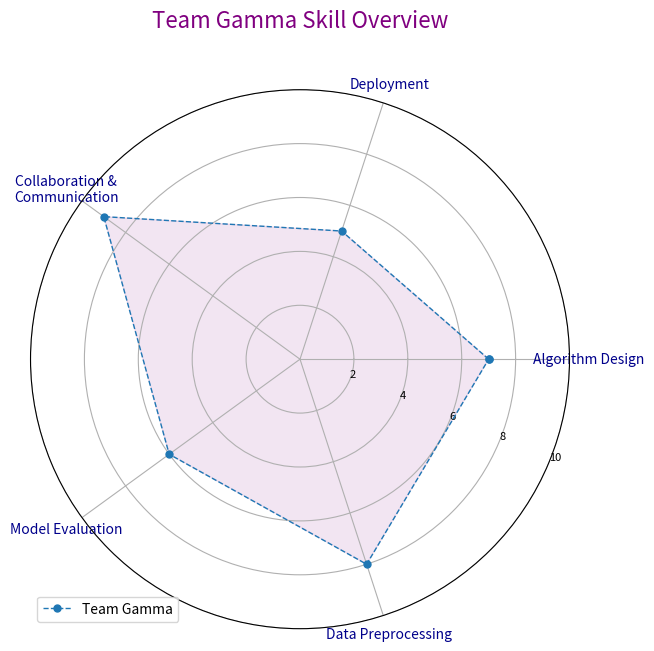
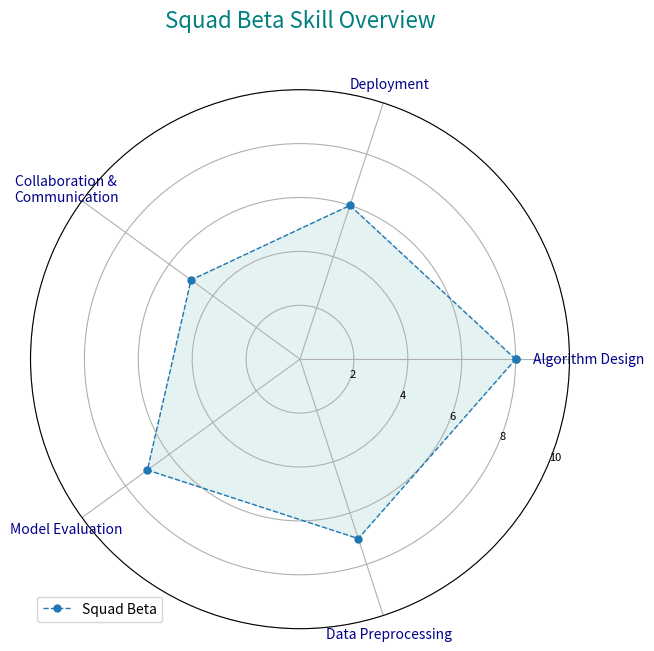
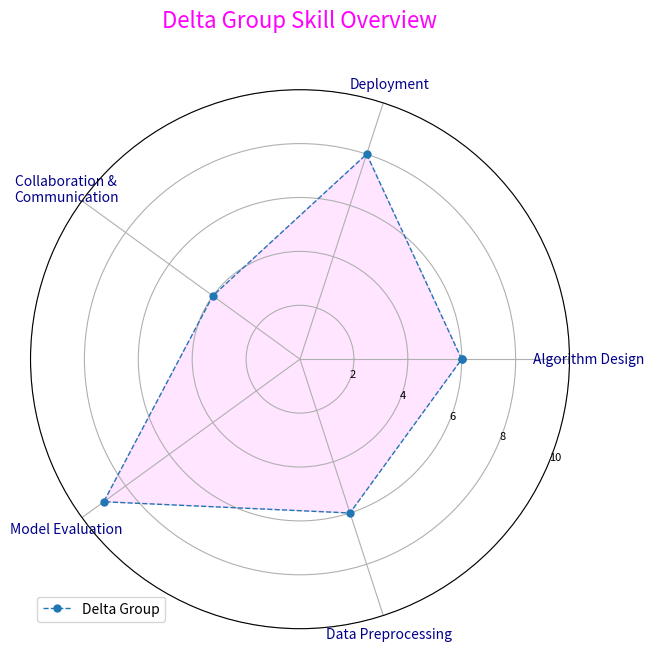
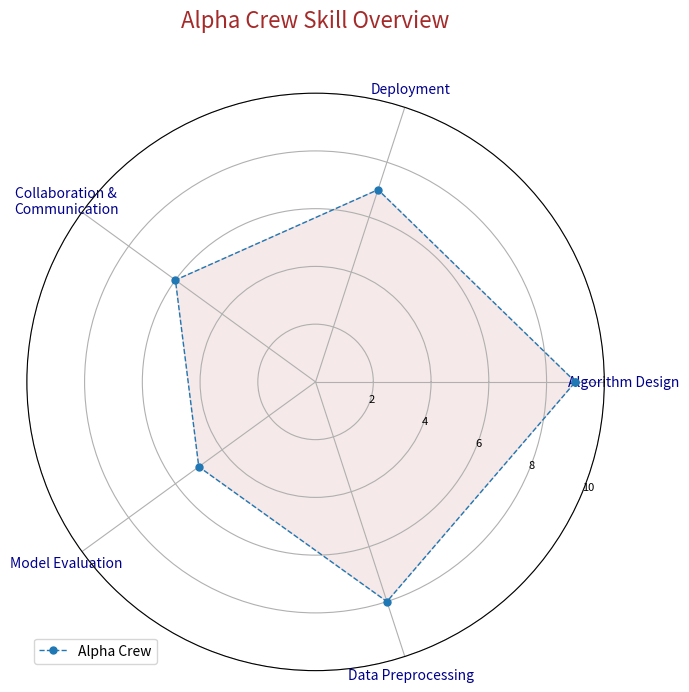

Source code (Python) for these figures, in order:
import numpy as np
import matplotlib.pyplot as plt
from math import pi

skill_areas = [
    'Algorithm Design', 'Deployment', 'Collaboration &\nCommunication',
    'Model Evaluation', 'Data Preprocessing'
]

alpha_team_skills = [7, 5, 9, 6, 8]
beta_team_skills = [8, 6, 5, 7, 7]
gamma_team_skills = [6, 8, 4, 9, 6]
delta_team_skills = [9, 7, 6, 5, 8]

teams_data = {
    'Team Gamma': alpha_team_skills,
    'Squad Beta': beta_team_skills,
    'Delta Group': gamma_team_skills,
    'Alpha Crew': delta_team_skills
}

team_colors = {
    'Team Gamma': 'purple',
    'Squad Beta': 'teal',
    'Delta Group': 'magenta',
    'Alpha Crew': 'brown'
}

def create_radar_chart(title, team_data, labels, team_name, color):
    num_vars = len(labels)
    angles = np.linspace(0, 2 * pi, num_vars, endpoint=False).tolist()

    team_data += team_data[:1]
    angles += angles[:1]

    fig, ax = plt.subplots(figsize=(7, 7), subplot_kw=dict(polar=True))
    plt.xticks(angles[:-1], labels, color='darkblue', size=10)
    ax.set_rlabel_position(-22.5)  # Changed radial label position
    plt.yticks([2, 4, 6, 8, 10], ["2", "4", "6", "8", "10"], color="black", size=8)
    plt.ylim(0, 10)

    ax.plot(angles, team_data, linewidth=1, linestyle='dashed', marker='o', markersize=5, label=team_name)  # Changed line style and markers
    ax.fill(angles, team_data, color=color, alpha=0.1)

    plt.title(title, size=16, color=color, y=1.1)
    plt.legend(loc='lower left')  # Changed legend position

# Removed gridlines
for team_name, skill_levels in teams_data.items():
    create_radar_chart(f'{team_name} Skill Overview', skill_levels, skill_areas, team_name, team_colors[team_name])

plt.tight_layout()
plt.show()
